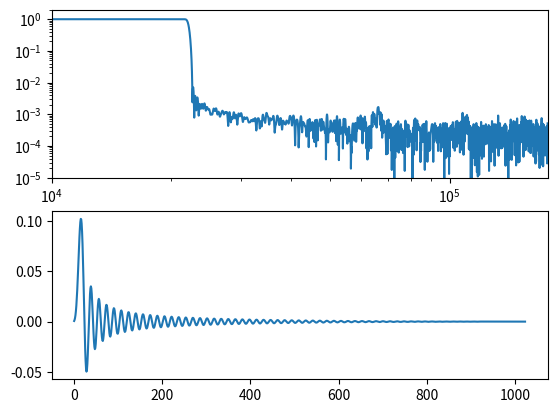

Python code for this plot:
import numpy as np
import matplotlib.pyplot as plt
import scipy.signal

sample_rate = 8 * 44100

filt_coeffs = scipy.signal.firwin(
    1024 * 2 - 1, 22050, width=1025, pass_zero="lowpass", fs=sample_rate, scale=True
)
filt_coeffs = scipy.signal.minimum_phase(filt_coeffs)
filt_coeffs = filt_coeffs

with open("DAC_filter_coeffs.txt", "w") as f:
    for i in range(8):
        for coeff in filt_coeffs[i::8]:
            if coeff < 0:
                f.write(f"{int(abs(coeff) * 2**15) ^ 0xFFFF - 1:04x}\n")
            else:
                f.write(f"{int(coeff * 2**15):04x}\n")
        f.write("\n")

for i in range(len(filt_coeffs)):
    if filt_coeffs[i] < 0:
        filt_coeffs[i] = 2**-15 * float(-int(abs(filt_coeffs[i]) * 2**15))
    else:
        filt_coeffs[i] = 2**-15 * float(int(filt_coeffs[i] * 2**15))
w, H = scipy.signal.freqz(filt_coeffs, worN=10000)
# w, H = scipy.signal.dfreqresp(filt, n=10000)

w = w * sample_rate / (2 * np.pi)


fig, (ax, ax2) = plt.subplots(2)
ax.loglog(w, np.abs(H))
ax.set_ybound(1e-5, 2)
ax.set_xbound(10000, sample_rate // 2)
ax2.plot(filt_coeffs)
plt.show()
